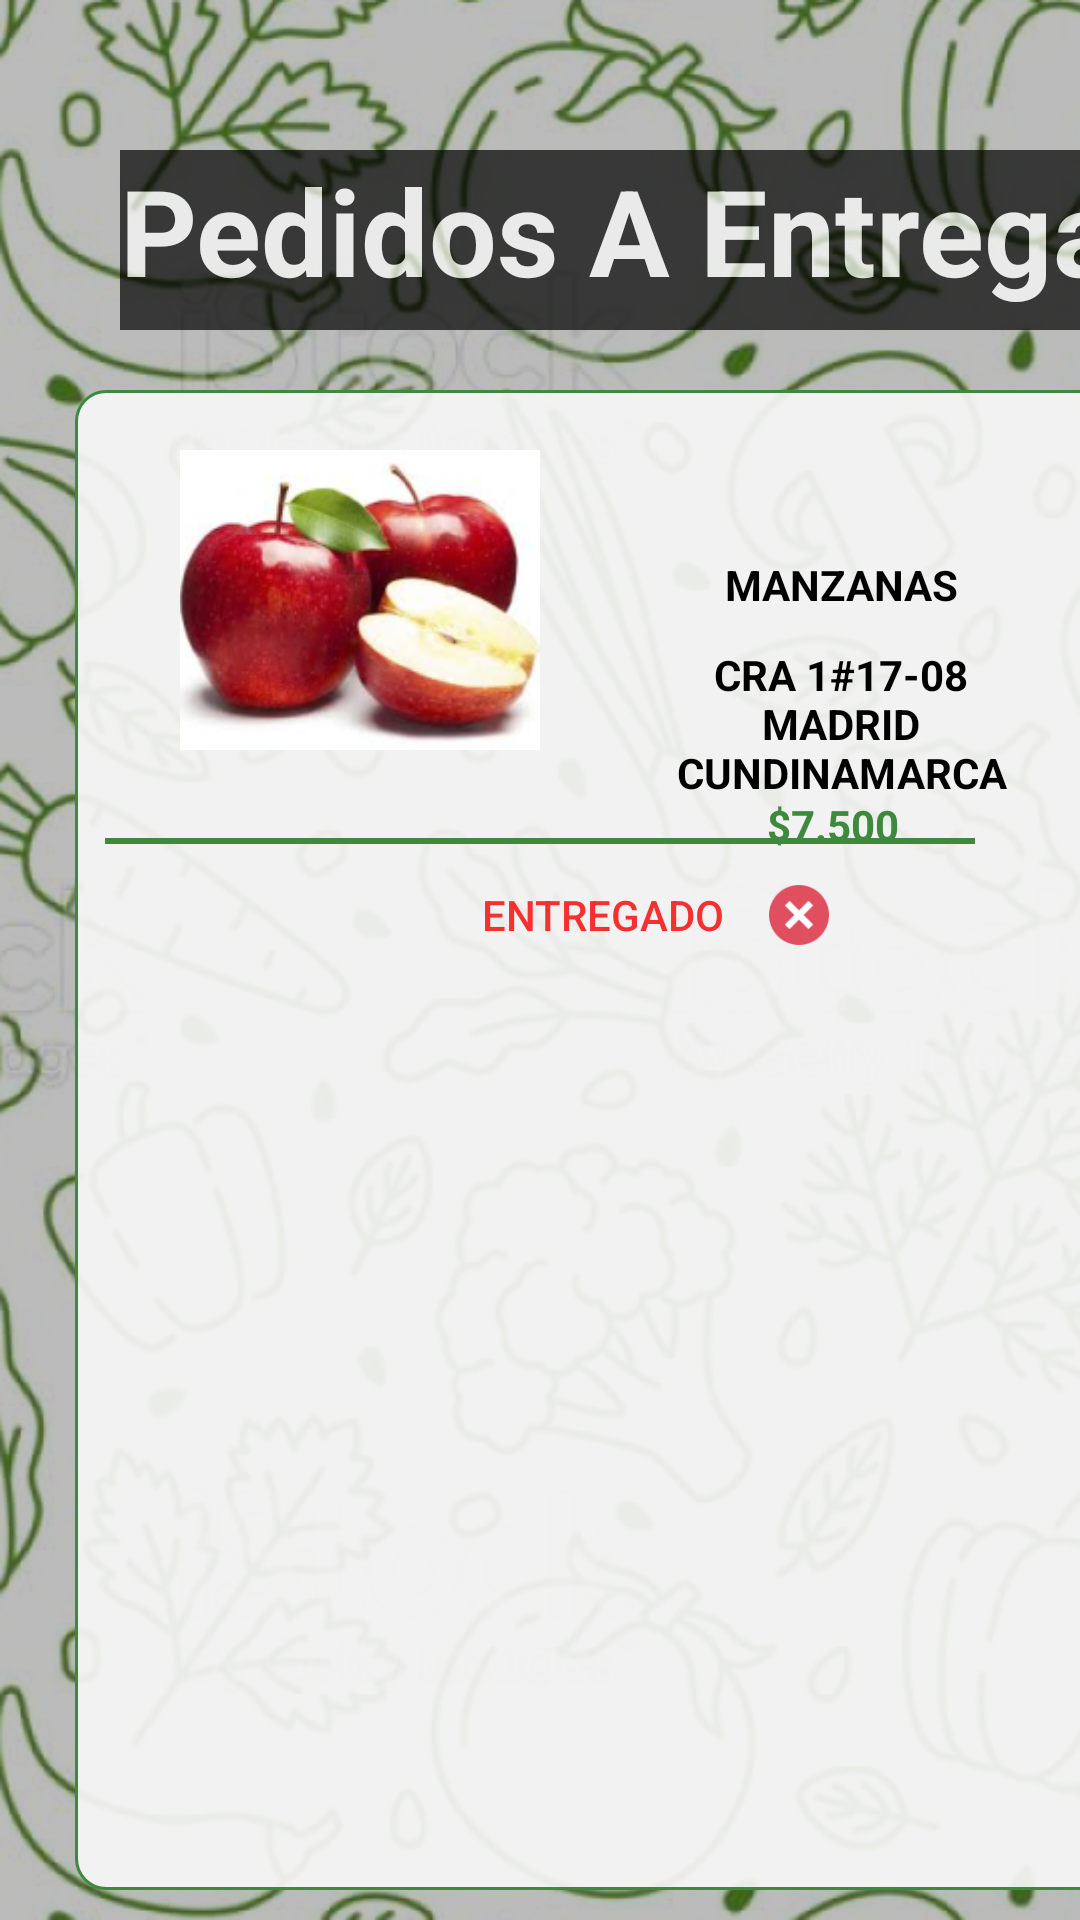

Here is an Android app screen rendered from its layout file. Give the layout XML and the strings, colors and styles it references.
<!-- AndroidManifest.xml: application theme Theme.Agroexpress -->
<!-- res/layout/fragment_trans_entregados.xml -->
<?xml version="1.0" encoding="utf-8"?>
<FrameLayout xmlns:android="http://schemas.android.com/apk/res/android"
    xmlns:tools="http://schemas.android.com/tools"
    android:layout_width="match_parent"
    android:layout_height="match_parent"
    tools:context=".TransPedidosentregarFragment">


    <ImageView
        android:layout_width="wrap_content"
        android:layout_height="match_parent"
        android:background="@drawable/fondo">

    </ImageView>

    <TextView
        android:layout_width="350dp"
        android:layout_height="60dp"
        android:text="Pedidos A Entregar"
        android:layout_marginStart="40dp"
        android:layout_marginTop="50dp"
        android:textSize="40dp"
        android:textStyle="bold"
        android:background="@color/black"
        android:textColor="@color/white"
        android:alpha="0.7"
        />

    <LinearLayout
        android:layout_width="360dp"
        android:layout_height="500dp"
        android:layout_marginTop="130dp"
        android:layout_marginStart="25dp"
        android:background="@drawable/bordeverde">

        <ImageView
            android:layout_width="130dp"
            android:layout_height="100dp"
            android:layout_marginStart="30dp"
            android:layout_marginTop="20dp"
            android:src="@drawable/manzanas">

        </ImageView>

        <TextView
            android:layout_width="200dp"
            android:layout_height="wrap_content"
            android:layout_marginTop="40dp"
            android:text="  MANZANAS"
            android:layout_marginLeft="50dp"
            android:textColor="@color/black"
            android:textStyle="bold">
        </TextView>

        <TextView
            android:layout_width="150dp"
            android:layout_height="50dp"
            android:text="CRA 1#17-08        MADRID     CUNDINAMARCA"
            android:textAlignment="center"
            android:layout_marginTop="70dp"
            android:layout_marginLeft="-230dp"
            android:textColor="@color/black"
            android:textStyle="bold">
        </TextView>

        <TextView
            android:layout_width="100dp"
            android:layout_height="50dp"
            android:text="$7.500"
            android:layout_marginTop="120dp"
            android:layout_marginLeft="-100dp"
            android:textColor="@color/green"
            android:textStyle="bold">
        </TextView>

        <Button
            android:layout_width="250dp"
            android:layout_height="50dp"
            android:layout_marginTop="150dp"
            android:layout_marginLeft="-280dp"
            android:text="ENTREGADO"
            android:textColor="@color/red"
            android:background="@color/transparente">

        </Button>
        <ImageView
            android:layout_width="20dp"
            android:layout_height="20dp"
            android:layout_marginTop="165dp"
            android:layout_marginLeft="-70dp"
            android:src="@drawable/cerrar_rojo">

        </ImageView>

    </LinearLayout>
    <View
        android:layout_width="290dp"
        android:layout_height="2dp"
        android:background="@color/green"
        android:layout_marginTop="-30dp"
        android:layout_marginBottom="10dp"
        android:layout_gravity="center"/>

</FrameLayout>
<!-- resources referenced by this layout -->
<resources>
  <color name="black">#FF000000</color>
  <color name="green">#3D8A3F</color>
  <color name="red">#F63030</color>
  <color name="transparente">#00000000</color>
  <color name="white">#FFFFFFFF</color>
  <!-- drawable bordeverde (drawable) -->
  <?xml version="1.0" encoding="utf-8"?>
  <shape xmlns:android="http://schemas.android.com/apk/res/android">
      <corners android:radius="10dp"/>
  
      <solid android:color="#EDF7F7F7"  />
      <stroke android:color="@color/green"
          android:width="1dp"/>
  
  </shape>
  <!-- drawable cerrar_rojo: png bitmap (drawable, 3677 bytes) -->
  <!-- drawable fondo: png bitmap (drawable-v24, 589338 bytes) -->
  <!-- drawable manzanas: png bitmap (drawable-v24, 46492 bytes) -->
  <style name="Theme.Agroexpress" parent="Theme.MaterialComponents.DayNight.NoActionBar">
          
          <item name="colorPrimary">@color/green</item>
          <item name="colorPrimaryVariant">#2B5E2C</item>
          <item name="colorOnPrimary">@color/white</item>
          
          <item name="colorSecondary">@color/teal_200</item>
          <item name="colorSecondaryVariant">@color/teal_700</item>
          <item name="colorOnSecondary">@color/black</item>
          
          <item name="android:statusBarColor">?attr/colorPrimaryVariant</item>
          
      </style>
  <color name="teal_200">#FF03DAC5</color>
  <color name="teal_700">#FF018786</color>
</resources>
